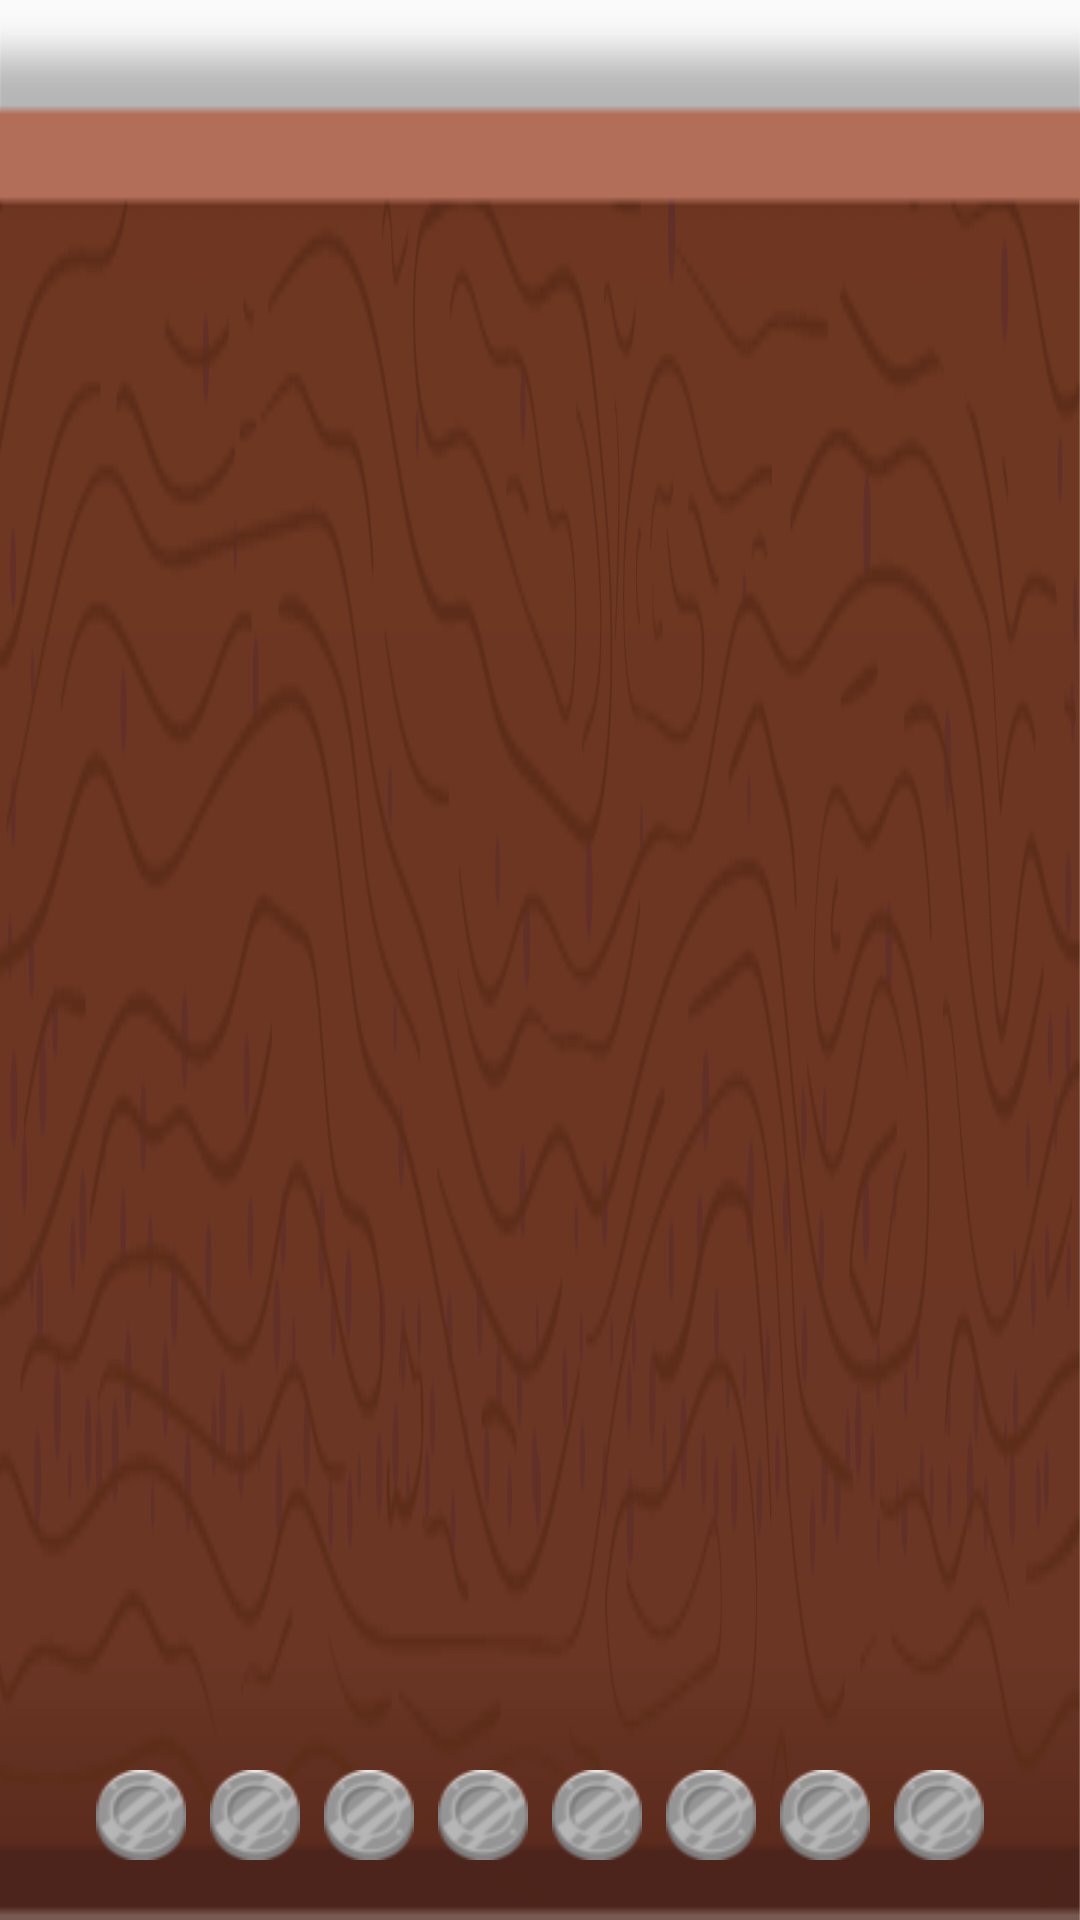

The Android layout XML behind this screen, and the referenced resources:
<!-- AndroidManifest.xml: application theme AppTheme -->
<!-- res/layout/coins_bar_achievements.xml -->
<?xml version="1.0" encoding="utf-8"?>
<RelativeLayout xmlns:android="http://schemas.android.com/apk/res/android"
    android:layout_width="match_parent"
    android:layout_height="72dp"
    android:layout_alignParentBottom="true"
    android:background="@drawable/board_down_2">

    <LinearLayout
        android:layout_width="wrap_content"
        android:layout_height="50dp"
        android:layout_alignParentBottom="true"
        android:layout_centerHorizontal="true"
        android:layout_marginBottom="0dp">

        <ImageView
            android:id="@+id/bar_coin1"
            android:layout_width="30dp"
            android:layout_height="30dp"
            android:layout_marginStart="8dp"
            android:background="@drawable/coin_2" />

        <ImageView
            android:id="@+id/bar_coin2"
            android:layout_width="30dp"
            android:layout_height="30dp"
            android:layout_marginStart="8dp"
            android:background="@drawable/coin_2" />

        <ImageView
            android:id="@+id/bar_coin3"
            android:layout_width="30dp"
            android:layout_height="30dp"
            android:layout_marginStart="8dp"
            android:background="@drawable/coin_2" />

        <ImageView
            android:id="@+id/bar_coin4"
            android:layout_width="30dp"
            android:layout_height="30dp"
            android:layout_marginStart="8dp"
            android:background="@drawable/coin_2" />

        <ImageView
            android:id="@+id/bar_coin5"
            android:layout_width="30dp"
            android:layout_height="30dp"
            android:layout_marginStart="8dp"
            android:background="@drawable/coin_2" />

        <ImageView
            android:id="@+id/bar_coin6"
            android:layout_width="30dp"
            android:layout_height="30dp"
            android:layout_marginStart="8dp"
            android:background="@drawable/coin_2" />

        <ImageView
            android:id="@+id/bar_coin7"
            android:layout_width="30dp"
            android:layout_height="30dp"
            android:layout_marginStart="8dp"
            android:background="@drawable/coin_2" />

        <ImageView
            android:id="@+id/bar_coin8"
            android:layout_width="30dp"
            android:layout_height="30dp"
            android:layout_marginStart="8dp"
            android:layout_marginEnd="8dp"
            android:background="@drawable/coin_2" />
    </LinearLayout>

</RelativeLayout>
<!-- resources referenced by this layout -->
<resources>
  <!-- drawable board_down_2: png bitmap (drawable, 62067 bytes) -->
  <!-- drawable coin_2: png bitmap (drawable, 4776 bytes) -->
  <style name="AppTheme" parent="Theme.AppCompat.Light.NoActionBar">
          
          <item name="colorPrimary">@color/colorPrimary</item>
          <item name="colorPrimaryDark">@color/colorPrimaryDark</item>
          <item name="colorAccent">@color/colorAccent</item>
          <item name="android:textColor">@color/black</item>
  
          <item name="android:navigationBarColor">@android:color/transparent</item>
          <item name="android:windowTranslucentStatus">true</item>
          <item name="android:windowTranslucentNavigation">true</item>
          <item name="android:windowDrawsSystemBarBackgrounds">true</item>
  
          <item name="android:windowAnimationStyle">@style/WindowAnimationStyle</item>
  
      </style>
  <color name="colorPrimary">#008577</color>
  <color name="colorPrimaryDark">#00574B</color>
  <color name="colorAccent">#D81B60</color>
  <color name="black">#000000</color>
  <style name="WindowAnimationStyle">
          <item name="android:windowEnterAnimation">@android:anim/bounce_interpolator</item>
          <item name="android:windowExitAnimation">@android:anim/fade_out</item>
          <item name="android:windowHideAnimation">@android:anim/fade_in</item>
      </style>
</resources>
